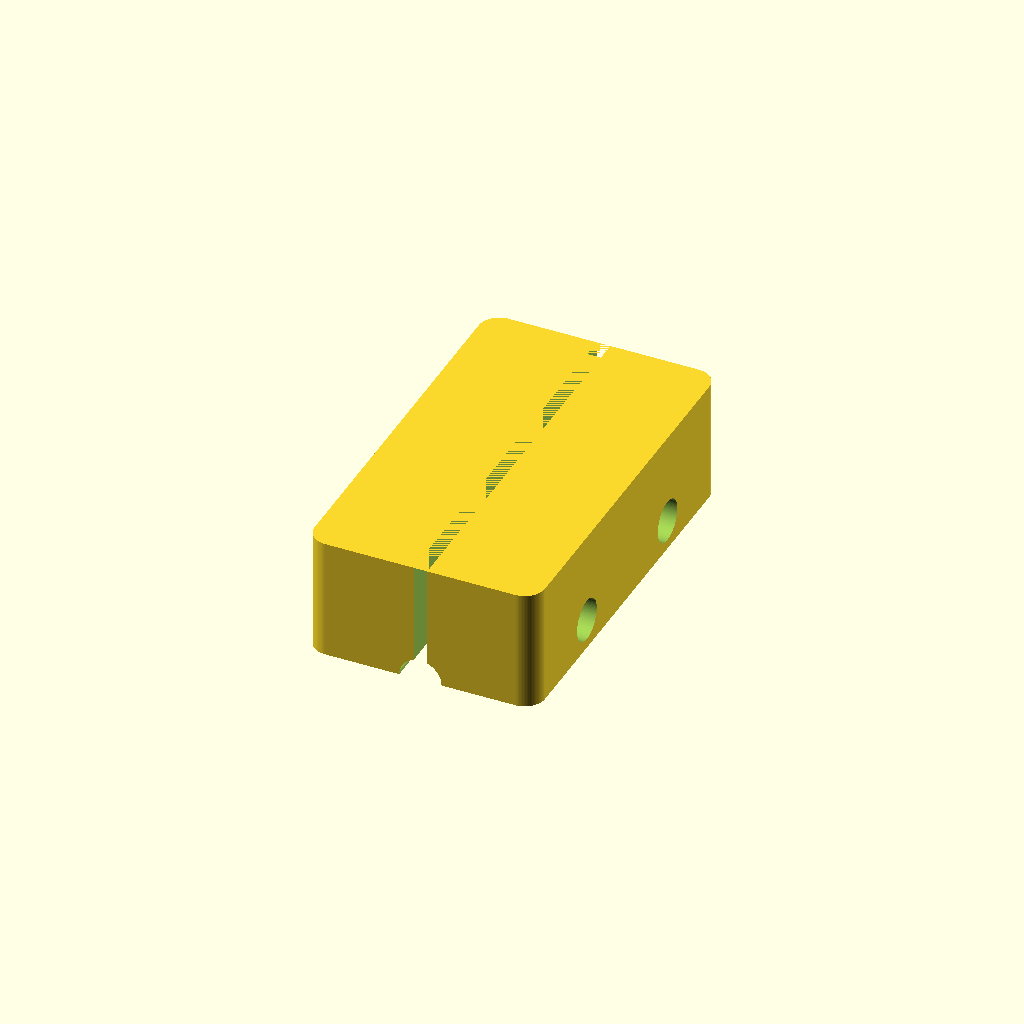
Cell 1: rendered with the file's own defaults.
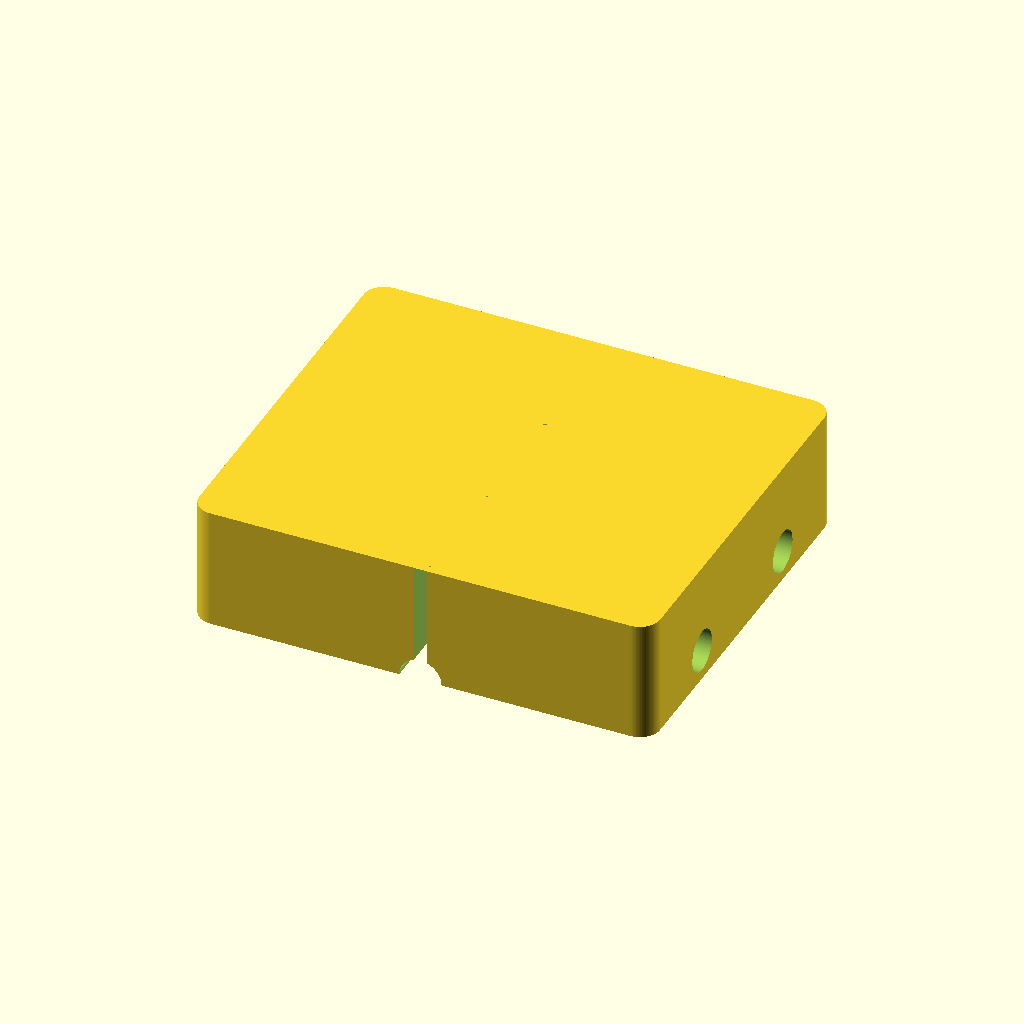
Cell 2 — block_x set to 68, the other parameters unchanged.
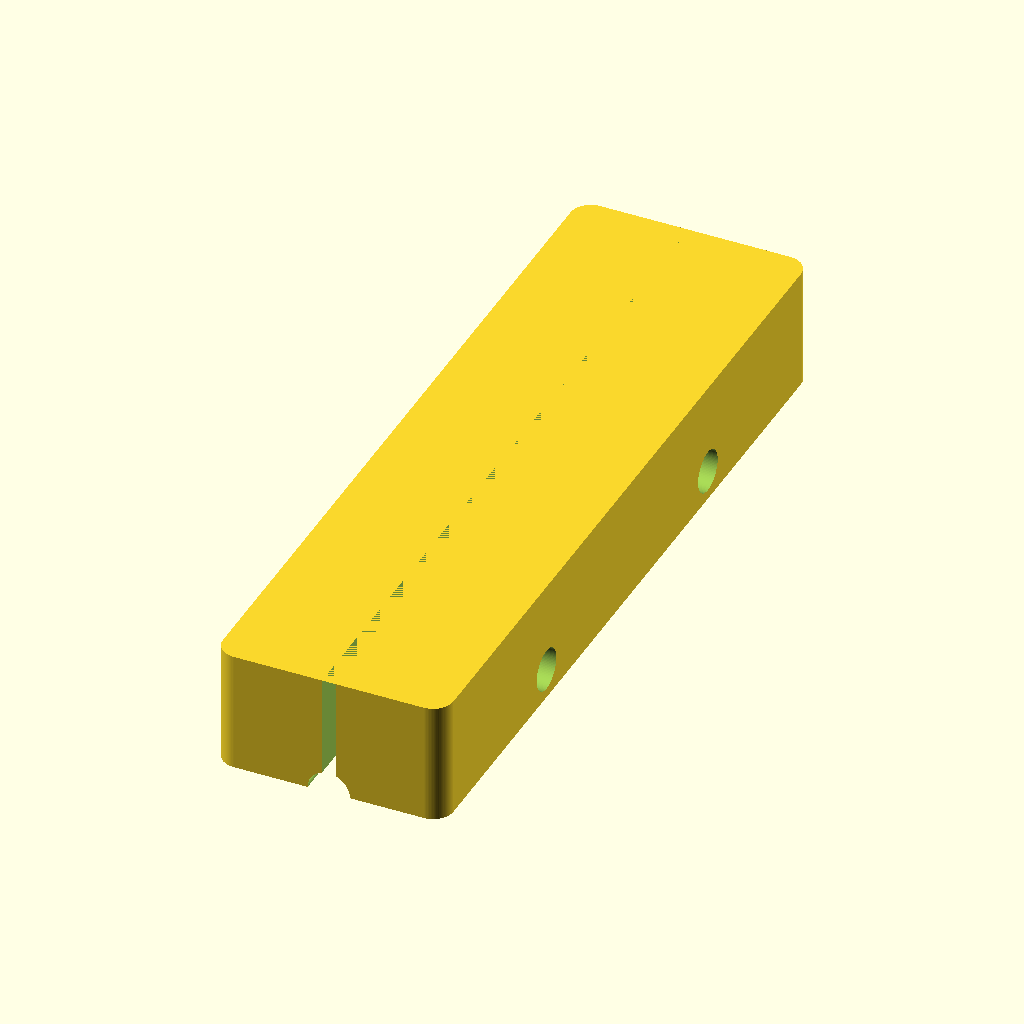
Cell 3: the same model with block_y = 116.
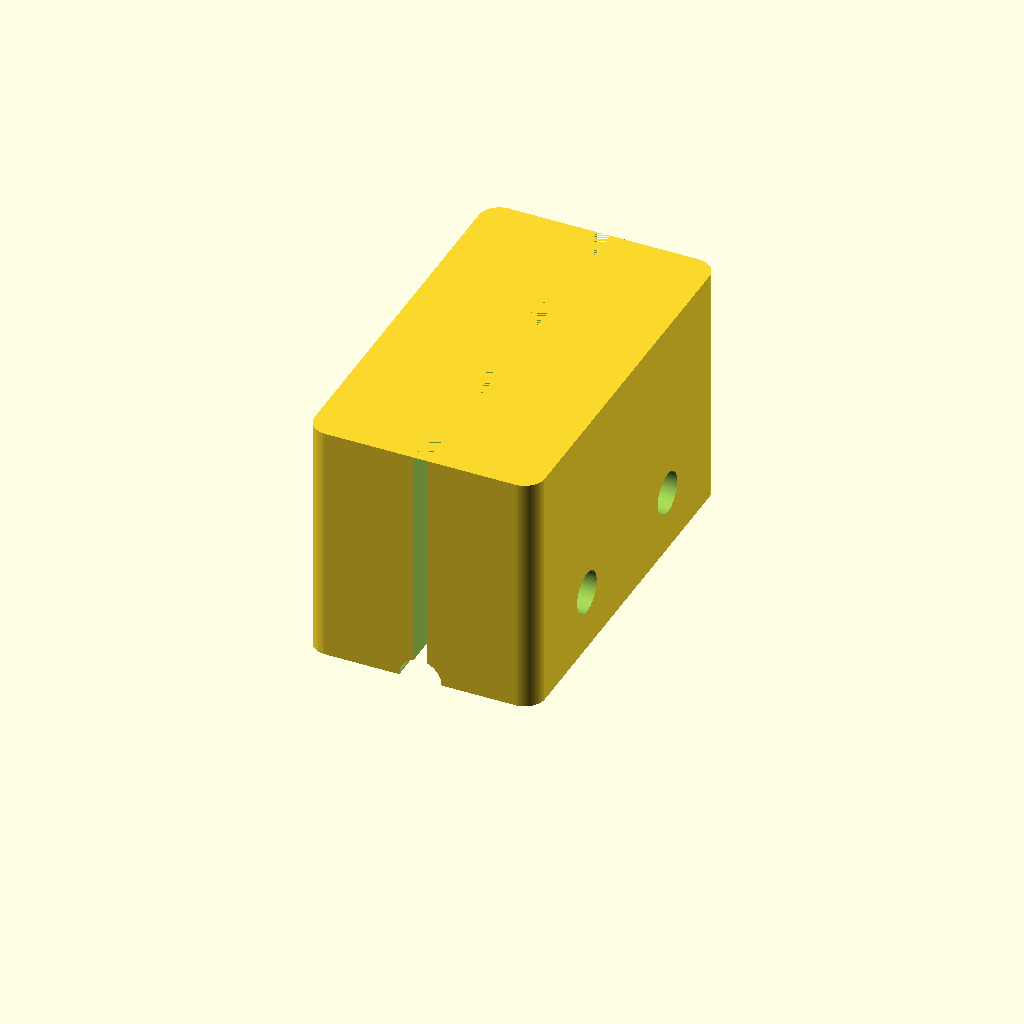
Cell 4 — block_z set to 36, the other parameters unchanged.
All cells are drawn from one camera (rotation 55°, 0°, 25°, orthographic, colour scheme Cornfield), so only the parameter changes between them.
Source of the model, additional_study/matched_effort/results/direct_repair/scad/bearing_block__SCS8LUU.scad:
$fn = 96;

// Long linear bearing block for 6.0mm shaft
// Overall block size: 34.0mm x 58.0mm (X x Y). Height chosen as a reasonable default.

shaft_d = 6.0;

block_x = 34.0;
block_y = 58.0;
block_z = 18.0;

wall = 3.0;                 // minimum wall thickness around bore
bore_clear = 0.25;          // clearance on shaft bore
bore_d = shaft_d + bore_clear;

slot_w = 2.0;               // clamp slit width
clamp_screw_d = 3.2;        // M3 clearance
clamp_screw_head_d = 6.2;   // socket head clearance
clamp_screw_head_h = 3.2;

mount_hole_d = 4.3;         // M4 clearance
mount_counterbore_d = 8.2;  // counterbore for M4 socket head
mount_counterbore_h = 4.0;

corner_r = 3.0;

module rounded_block(x,y,z,r){
    linear_extrude(height=z)
        offset(r=r)
            square([x-2*r, y-2*r], center=true);
}

module bearing_block(){
    difference(){
        // Body
        rounded_block(block_x, block_y, block_z, corner_r);

        // Shaft bore (along Y axis)
        rotate([90,0,0])
            cylinder(d=bore_d, h=block_y+2, center=true);

        // Clamp slit from top to bore (along Y, thin in X)
        translate([0,0,block_z/2])
            cube([slot_w, block_y+2, block_z], center=true);

        // Clamp screws (2x) across slit (along X), with head pockets on +X side
        for (yy = [-block_y*0.22, block_y*0.22]){
            // Through hole
            translate([0, yy, block_z*0.25])
                rotate([0,90,0])
                    cylinder(d=clamp_screw_d, h=block_x+2, center=true);

            // Head pocket on +X side
            translate([block_x/2 - clamp_screw_head_h/2, yy, block_z*0.25])
                rotate([0,90,0])
                    cylinder(d=clamp_screw_head_d, h=clamp_screw_head_h+0.2, center=true);
        }

        // Mounting holes (4x) from bottom, counterbored
        mx = block_x*0.30;
        my = block_y*0.32;
        for (sx = [-1,1], sy = [-1,1]){
            // Through hole
            translate([sx*mx, sy*my, 0])
                cylinder(d=mount_hole_d, h=block_z+2, center=true);

            // Counterbore from bottom
            translate([sx*mx, sy*my, -block_z/2 + mount_counterbore_h/2])
                cylinder(d=mount_counterbore_d, h=mount_counterbore_h+0.2, center=true);
        }

        // Light chamfer-ish relief on bottom edges (simple bevel via hull of cuts)
        // (kept subtle to preserve stated footprint)
        translate([0,0,-block_z/2])
            linear_extrude(height=1.2)
                offset(r=1.0)
                    square([block_x-2.0, block_y-2.0], center=true);
    }
}

bearing_block();
Customizer parameters (derived from the source; name, type, default, range or options):
shaft_d: number, default 6
block_x: number, default 34
block_y: number, default 58
block_z: number, default 18
wall: number, default 3
bore_clear: number, default 0.25
slot_w: number, default 2
clamp_screw_d: number, default 3.2
clamp_screw_head_d: number, default 6.2
clamp_screw_head_h: number, default 3.2
mount_hole_d: number, default 4.3
mount_counterbore_d: number, default 8.2
mount_counterbore_h: number, default 4
corner_r: number, default 3
